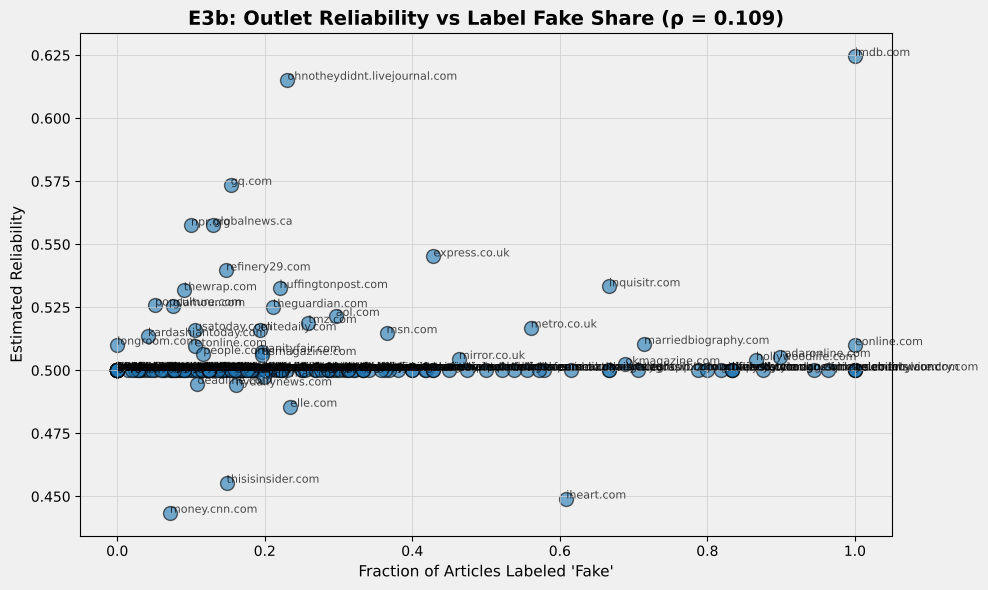

The data file committed next to this chart (first rows):
outlet, n_articles, fake_share, sens, spec, reliability, n_obs
imdb.com, 145, 1, 0.7253, 0.5241, 0.6247, 11.0
ohnotheydidnt.livejournal.com, 13, 0.2308, 0.8976, 0.333, 0.6153, 5.0
gq.com, 13, 0.1538, 0.8298, 0.3174, 0.5736, 4.0
globalnews.ca, 23, 0.1304, 0.8986, 0.217, 0.5578, 7.0
npr.org, 20, 0.1, 0.854, 0.261, 0.5575, 5.0
express.co.uk, 70, 0.4286, 0.9679, 0.1225, 0.5452, 21.0
refinery29.com, 122, 0.1475, 0.9197, 0.1595, 0.5396, 15.0
inquisitr.com, 153, 0.6667, 0.8401, 0.2265, 0.5333, 52.0
huffingtonpost.com, 100, 0.22, 0.9691, 0.09626, 0.5327, 18.0
thewrap.com, 166, 0.09036, 0.9715, 0.09209, 0.5318, 19.0
popculture.com, 78, 0.05128, 0.9568, 0.09461, 0.5257, 15.0
glamour.com, 93, 0.07527, 0.9257, 0.1252, 0.5255, 22.0
theguardian.com, 90, 0.2111, 0.9145, 0.1357, 0.5251, 9.0
aol.com, 54, 0.2963, 0.9407, 0.1025, 0.5216, 13.0
tmz.com, 81, 0.2593, 0.9756, 0.06205, 0.5188, 19.0
metro.co.uk, 66, 0.5606, 0.9636, 0.07037, 0.517, 18.0
usatoday.com, 304, 0.1053, 0.9859, 0.04615, 0.516, 58.0
elitedaily.com, 62, 0.1935, 0.9105, 0.1212, 0.5159, 14.0
msn.com, 189, 0.3651, 0.972, 0.05752, 0.5148, 37.0
kardashiantoday.com, 24, 0.04167, 0.8553, 0.1718, 0.5136, 6.0
marriedbiography.com, 21, 0.7143, 0.9547, 0.06633, 0.5105, 20.0
longroom.com, 562, 0.000000, 0.9797, 0.04073, 0.5102, 63.0
eonline.com, 140, 1, 0.9714, 0.04862, 0.51, 32.0
etonline.com, 639, 0.1049, 0.9817, 0.03739, 0.5095, 203.0
vanityfair.com, 143, 0.1958, 0.9516, 0.06304, 0.5073, 20.0
people.com, 1655, 0.1166, 0.9772, 0.03582, 0.5065, 513.0
usmagazine.com, 667, 0.1964, 0.9857, 0.02648, 0.5061, 213.0
radaronline.com, 187, 0.8984, 0.9749, 0.03578, 0.5053, 29.0
mirror.co.uk, 95, 0.4632, 0.8785, 0.1306, 0.5045, 26.0
hollywoodlife.com, 477, 0.8658, 0.9705, 0.03758, 0.5041, 139.0
okmagazine.com, 90, 0.6889, 0.9344, 0.07028, 0.5023, 20.0
politifact.com, 25, 0.08, 0.99, 0.01, 0.5, 5.0
cbsnews.com, 60, 0.1833, 0.99, 0.01, 0.5, 11.0
abcnews.go.com, 132, 0.1136, 0.99, 0.01, 0.5, 20.0
nbcnews.com, 44, 0.1136, 0.99, 0.01, 0.5, 3.0
medium.com, 107, 0.03738, 0.99, 0.01, 0.5, 13.0
nbc.com, 16, 0.25, 0.99, 0.01, 0.5, 5.0
nytimes.com, 101, 0.1485, 0.99, 0.01, 0.5, 26.0
washingtonpost.com, 112, 0.2232, 0.99, 0.01, 0.5, 14.0
foxnews.com, 127, 0.2677, 0.99, 0.01, 0.5, 37.0
reuters.com, 12, 0.08333, 0.99, 0.01, 0.5, 3.0
forbes.com, 57, 0.1228, 0.99, 0.01, 0.5, 5.0
time.com, 144, 0.1667, 0.99, 0.01, 0.5, 31.0
cnn.com, 118, 0.1864, 0.99, 0.01, 0.5, 16.0
businessinsider.com, 100, 0.19, 0.99, 0.01, 0.5, 10.0
yournewswire.com, 25, 1, 0.99, 0.01, 0.5, 3.0
independent.co.uk, 88, 0.2045, 0.99, 0.01, 0.5, 17.0
newsweek.com, 20, 0.45, 0.99, 0.01, 0.5, 8.0
thesun.co.uk, 57, 0.5789, 0.99, 0.01, 0.5, 13.0
bbc.com, 55, 0.07273, 0.99, 0.01, 0.5, 13.0
rollingstone.com, 81, 0.1235, 0.99, 0.01, 0.5, 12.0
theverge.com, 23, 0.08696, 0.99, 0.01, 0.5, 3.0
hollywoodreporter.com, 310, 0.1032, 0.99, 0.01, 0.5, 58.0
reddit.com, 30, 0.1, 0.99, 0.01, 0.5, 4.0
brides.com, 41, 0.1463, 0.99, 0.01, 0.5, 13.0
en.wikipedia.org, 562, 0.1708, 0.99, 0.01, 0.5, 11.0
tvline.com, 67, 0.01493, 0.99, 0.01, 0.5, 3.0
bravotv.com, 149, 0.07383, 0.99, 0.01, 0.5, 36.0
theworldnews.net, 41, 0.02439, 0.99, 0.01, 0.5, 3.0
indiewire.com, 31, 0.03226, 0.99, 0.01, 0.5, 3.0
... 132 more rows
